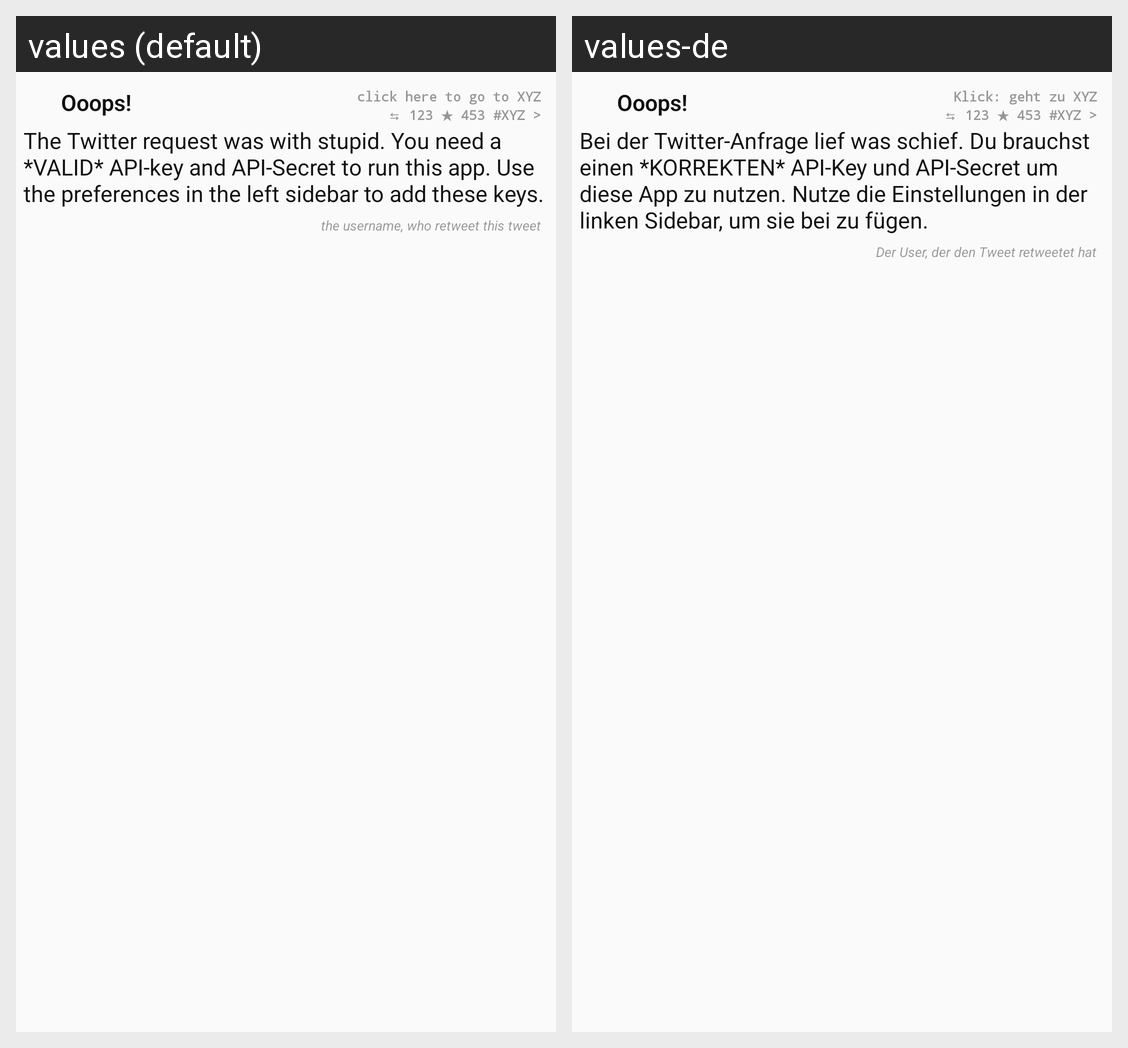

Strings drawn on this Android screen and how each of the app's shown locales translates them:
Android screen res/layout/tweet_oops.xml rendered under 2 locales, left to right: values (default), values-de. Device: Nexus 5 (rendered at 1080×1920; each locale shown at half size, 540×960, under a caption strip naming it); theme AppTheme.
Strings drawn on this screen, with the default value and each locale's value (text and hints the layout hard-codes, and strings that could not be matched under every locale, appear in the picture but are not listed):

Ooops
  values: Ooops!
  values-de: Ooops!

hintOoops
  values: The Twitter request was with stupid. You need a *VALID* API-key and API-Secret to run this app. Use the preferences in the left sidebar to add these keys.
  values-de: Bei der Twitter-Anfrage lief was schief. Du brauchst einen *KORREKTEN* API-Key und API-Secret um diese App zu nutzen. Nutze die Einstellungen in der linken Sidebar, um sie bei zu fügen.

hintFollowThis
  values: click here to go to XYZ
  values-de: Klick: geht zu XYZ

hintRTuser
  values: the username, who retweet this tweet
  values-de: Der User, der den Tweet retweetet hat
